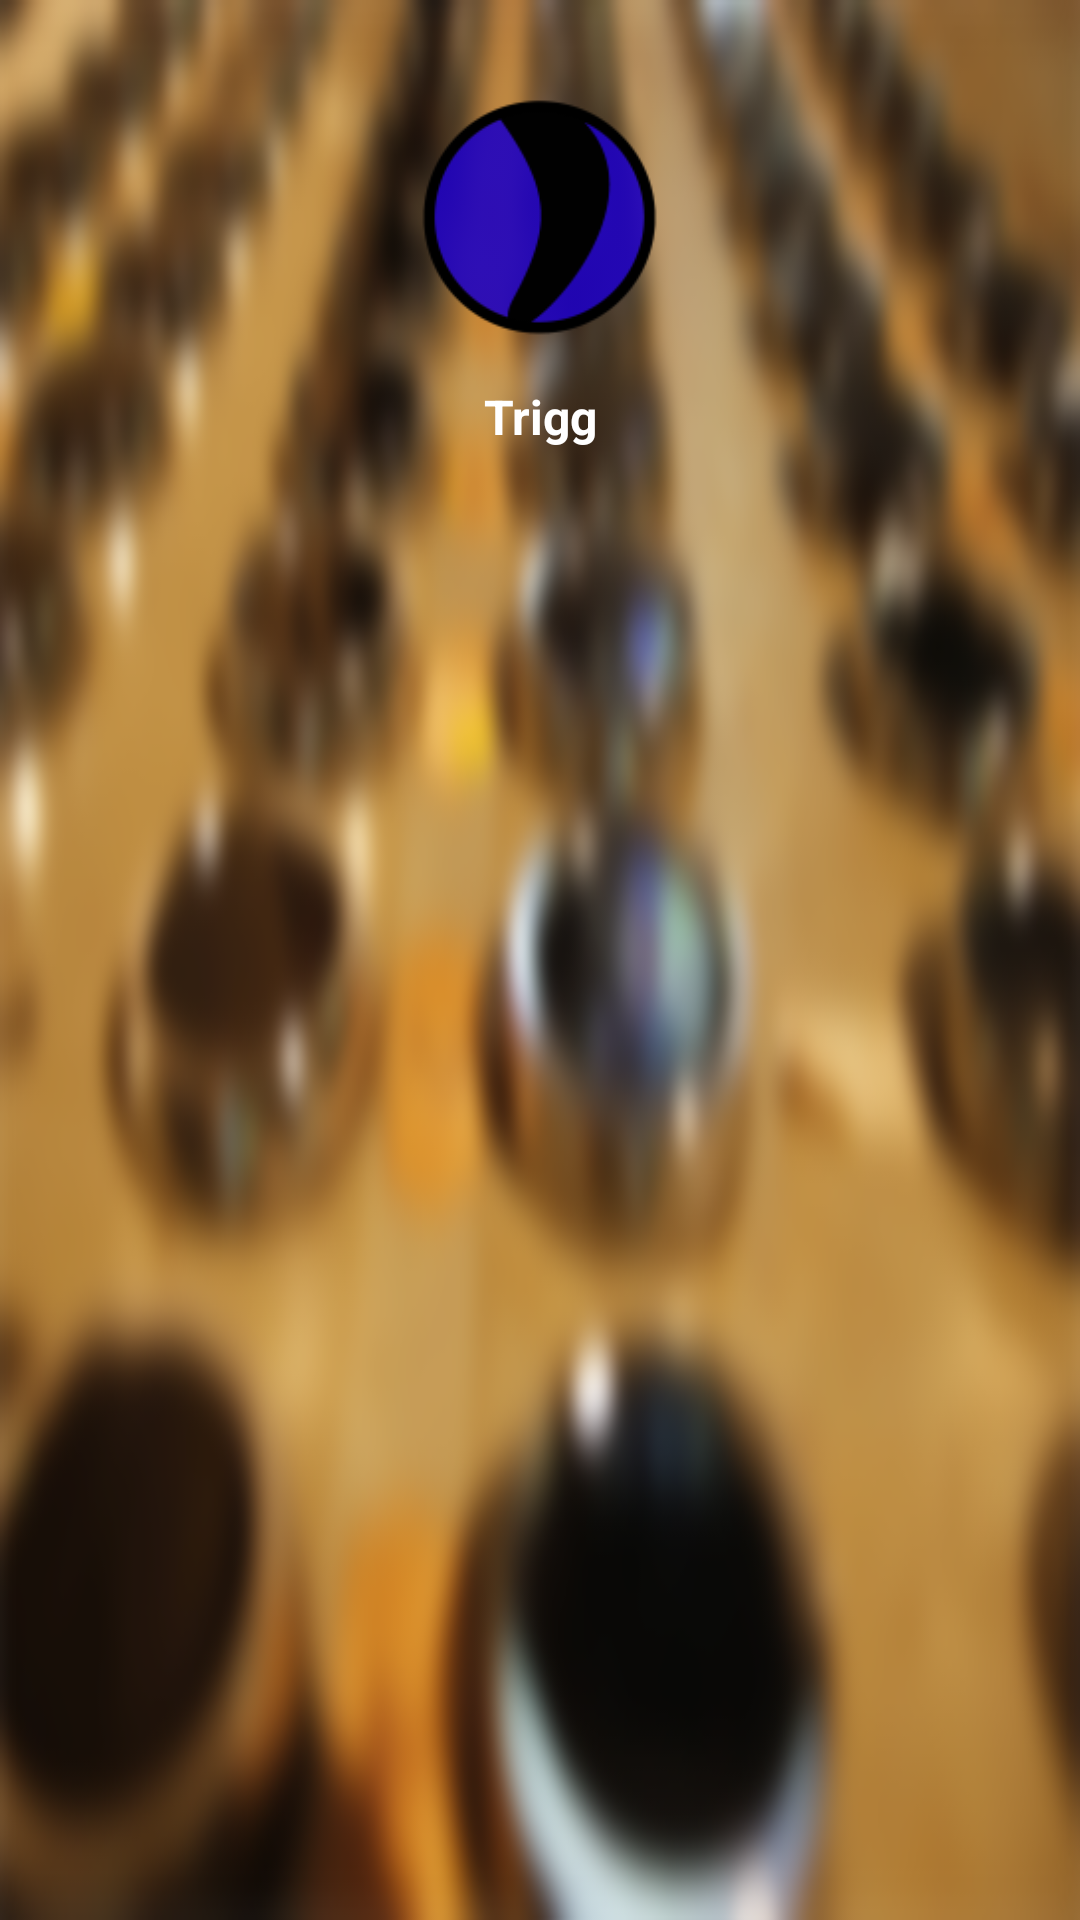

Android layout source for this screen:
<!-- AndroidManifest.xml: application theme AppTheme -->
<!-- res/layout/nav_header.xml -->
<?xml version="1.0" encoding="utf-8"?>
<RelativeLayout xmlns:android="http://schemas.android.com/apk/res/android"
                android:layout_width="match_parent"
                android:layout_height="170dp"
                android:background="@drawable/biovoso"
                android:orientation="vertical"
                android:weightSum="1">

    <ImageView
        android:layout_width="95dp"
        android:layout_height="95dp"
        android:src="@drawable/ic_launcher"
        android:layout_centerHorizontal="true"
        android:layout_marginTop="25dp"
        android:id="@+id/circleView"
        />

    <TextView
        android:id="@+id/name"
        android:layout_below="@+id/circleView"
        android:layout_width="match_parent"
        android:layout_height="wrap_content"
        android:gravity="center_horizontal"
        android:layout_marginTop="8dp"
        android:textColor="#ffffff"
        android:text="Trigg"
        android:textSize="16sp"
        android:textStyle="bold"

        />

</RelativeLayout>
<!-- resources referenced by this layout -->
<resources>
  <!-- drawable biovoso: png bitmap (drawable, 150787 bytes) -->
  <!-- drawable ic_launcher: png bitmap (drawable-hdpi, 2119 bytes) -->
  <style name="AppTheme" parent="AppTheme.Base" />
  <style name="AppTheme.Base" parent="Theme.AppCompat">
          <item name="colorPrimary">@color/colorPrimary</item>
          <item name="colorPrimaryDark">@color/colorPrimaryDark</item>
          <item name="android:textColorPrimary">@color/textColorPrimary</item>
          <item name="android:textColor">@color/textColor</item>
          <item name="android:windowBackground">@color/windowBackground</item>
          <item name="android:windowNoTitle">true</item>
          <item name="windowActionBar">false</item>
      </style>
  <color name="colorPrimary">#3F51B5</color>
  <color name="colorPrimaryDark">#303F9F</color>
  <color name="textColorPrimary">#FFFFFF</color>
  <color name="textColor">#212121</color>
  <color name="windowBackground">#EEEEEE</color>
</resources>
